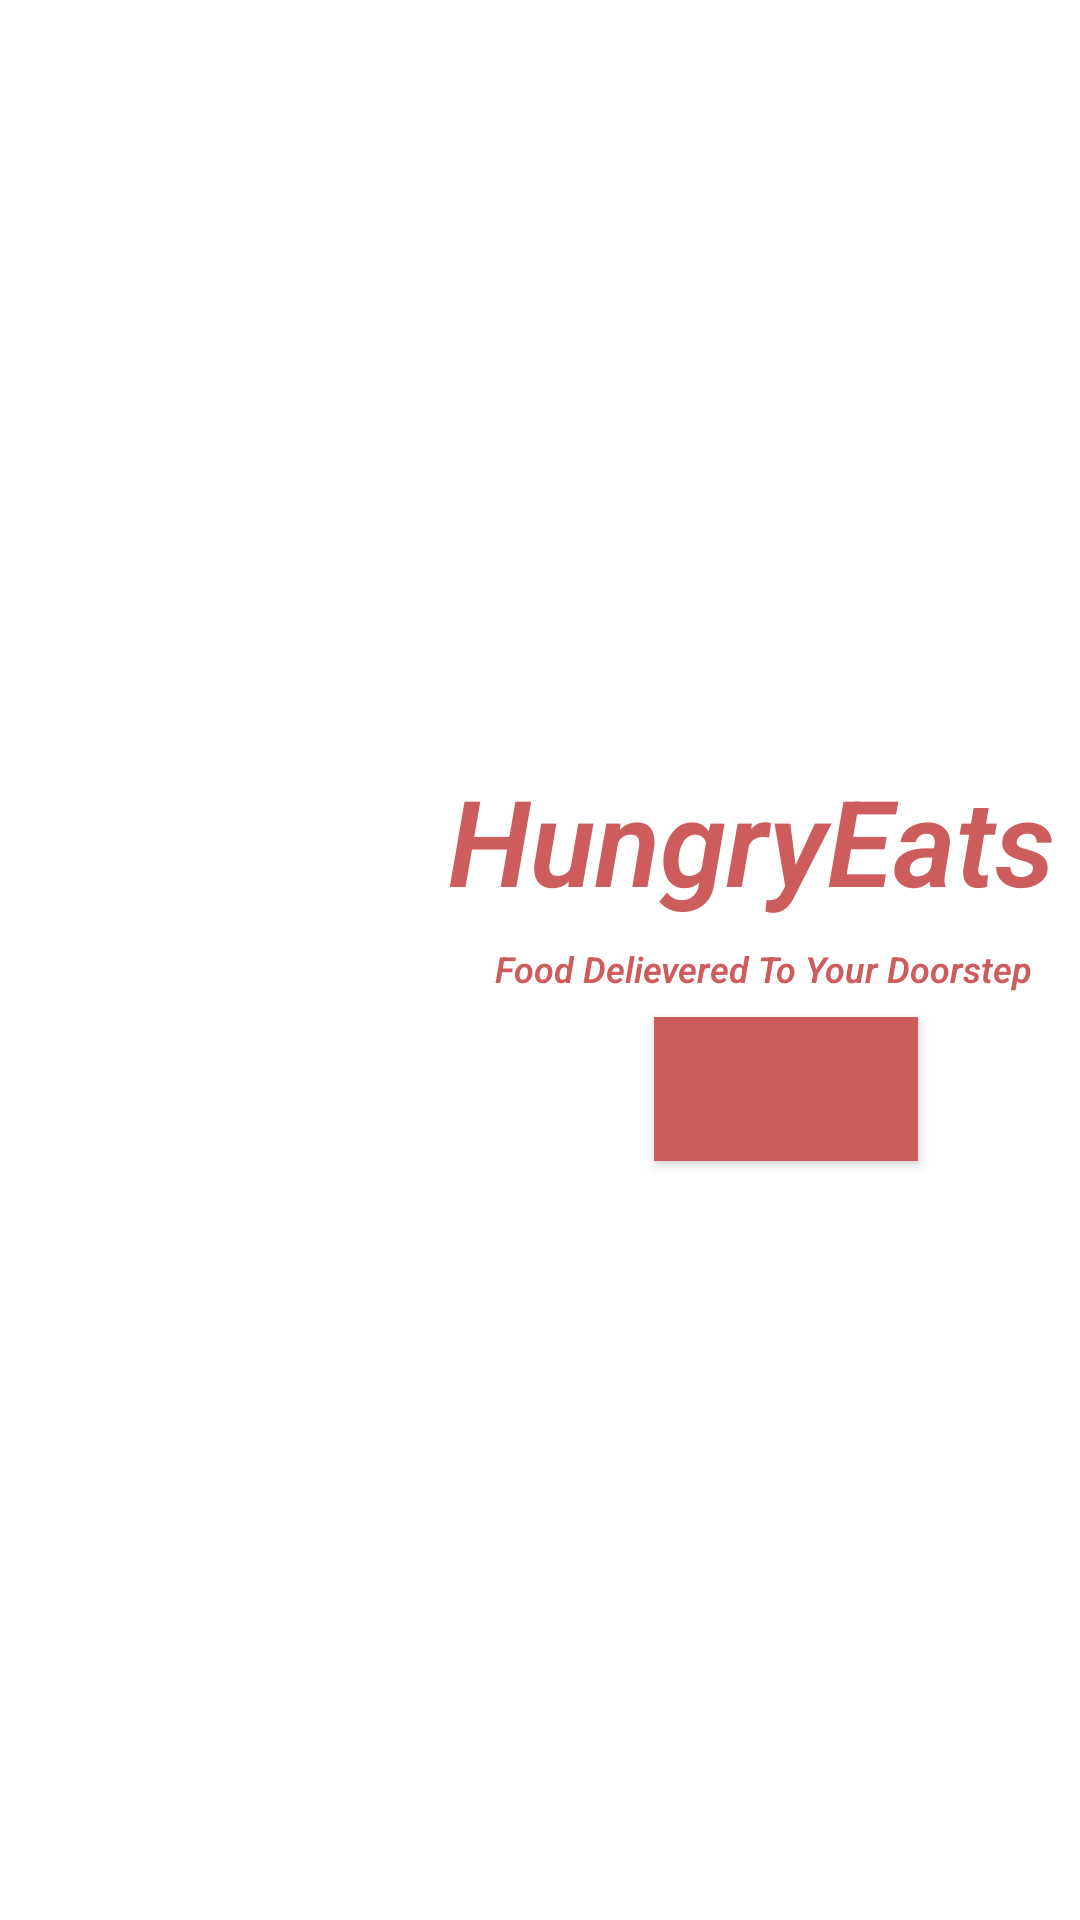

This screen was rendered from an Android layout file. Write that file and the resources it references.
<!-- AndroidManifest.xml: application theme Theme.HungryEats -->
<!-- res/layout/activity_main.xml -->
<?xml version="1.0" encoding="utf-8"?>
<androidx.constraintlayout.widget.ConstraintLayout xmlns:android="http://schemas.android.com/apk/res/android"
    xmlns:app="http://schemas.android.com/apk/res-auto"
    xmlns:tools="http://schemas.android.com/tools"
    android:layout_width="match_parent"
    android:layout_height="match_parent"

    tools:context=".MainActivity">


    <ImageView
        android:id="@+id/imageView5"
        android:layout_width="match_parent"
        android:layout_height="match_parent"
        android:scaleType="centerCrop"
        android:src="@drawable/display_pic"
    />

    <TextView
        android:id="@+id/title"
        android:layout_width="wrap_content"
        android:layout_height="wrap_content"
        android:layout_marginEnd="8dp"
        android:fontFamily="sans-serif-light"
        android:text="HungryEats"
        android:textColor="#CD5C5C"
        android:textSize="40sp"
        android:textStyle="bold|italic"
        app:layout_constraintBottom_toTopOf="@+id/text"
        app:layout_constraintEnd_toEndOf="parent"
        app:layout_constraintTop_toBottomOf="@+id/imageView5" />

    <TextView
        android:id="@+id/text"
        android:layout_width="wrap_content"
        android:layout_height="wrap_content"
        android:fontFamily="sans-serif-light"
        android:fontStyle="italic"
        android:fontWeight="400"
        android:text="Food Delievered To Your Doorstep"
        android:textColor="#CD5C5C"
        android:layout_margin="8dp"
        android:textSize="12sp"
        android:textStyle="bold|italic"
        app:layout_constraintBottom_toTopOf="@+id/btnOrder"
        app:layout_constraintEnd_toEndOf="@+id/title"
        app:layout_constraintTop_toBottomOf="@+id/title" />

    <Button
        android:id="@+id/btnOrder"
        android:layout_width="wrap_content"
        android:layout_height="wrap_content"
        android:layout_alignParentEnd="true"
        android:layout_centerVertical="true"
        android:layout_marginEnd="38dp"
        android:background="#CD5C5C"
        android:gravity="center_vertical"
        android:text="order"
        android:textColor="#CD5C5C"
        app:layout_constraintBottom_toTopOf="@+id/imageView5"
        app:layout_constraintEnd_toEndOf="@+id/text"
        app:layout_constraintTop_toBottomOf="@+id/text" />


</androidx.constraintlayout.widget.ConstraintLayout>
<!-- resources referenced by this layout -->
<resources>
  <style name="Theme.HungryEats" parent="Theme.MaterialComponents.DayNight.DarkActionBar">
          
          <item name="colorPrimary">@color/purple_500</item>
          <item name="colorPrimaryVariant">@color/purple_700</item>
          <item name="colorOnPrimary">@color/white</item>
          
          <item name="colorSecondary">@color/teal_200</item>
          <item name="colorSecondaryVariant">@color/teal_700</item>
          <item name="colorOnSecondary">@color/black</item>
          
          <item name="android:statusBarColor" tools:targetApi="l">?attr/colorPrimaryVariant</item>
          
      </style>
  <!-- not gathered from this repository: default colours our renderer supplied (Android Studio template values) -->
  <color name="purple_500">#FF6200EE</color>
  <color name="purple_700">#FF3700B3</color>
  <color name="teal_200">#FF03DAC5</color>
  <color name="teal_700">#FF018786</color>
  <color name="black">#FF000000</color>
  <color name="white">#FFFFFFFF</color>
</resources>
